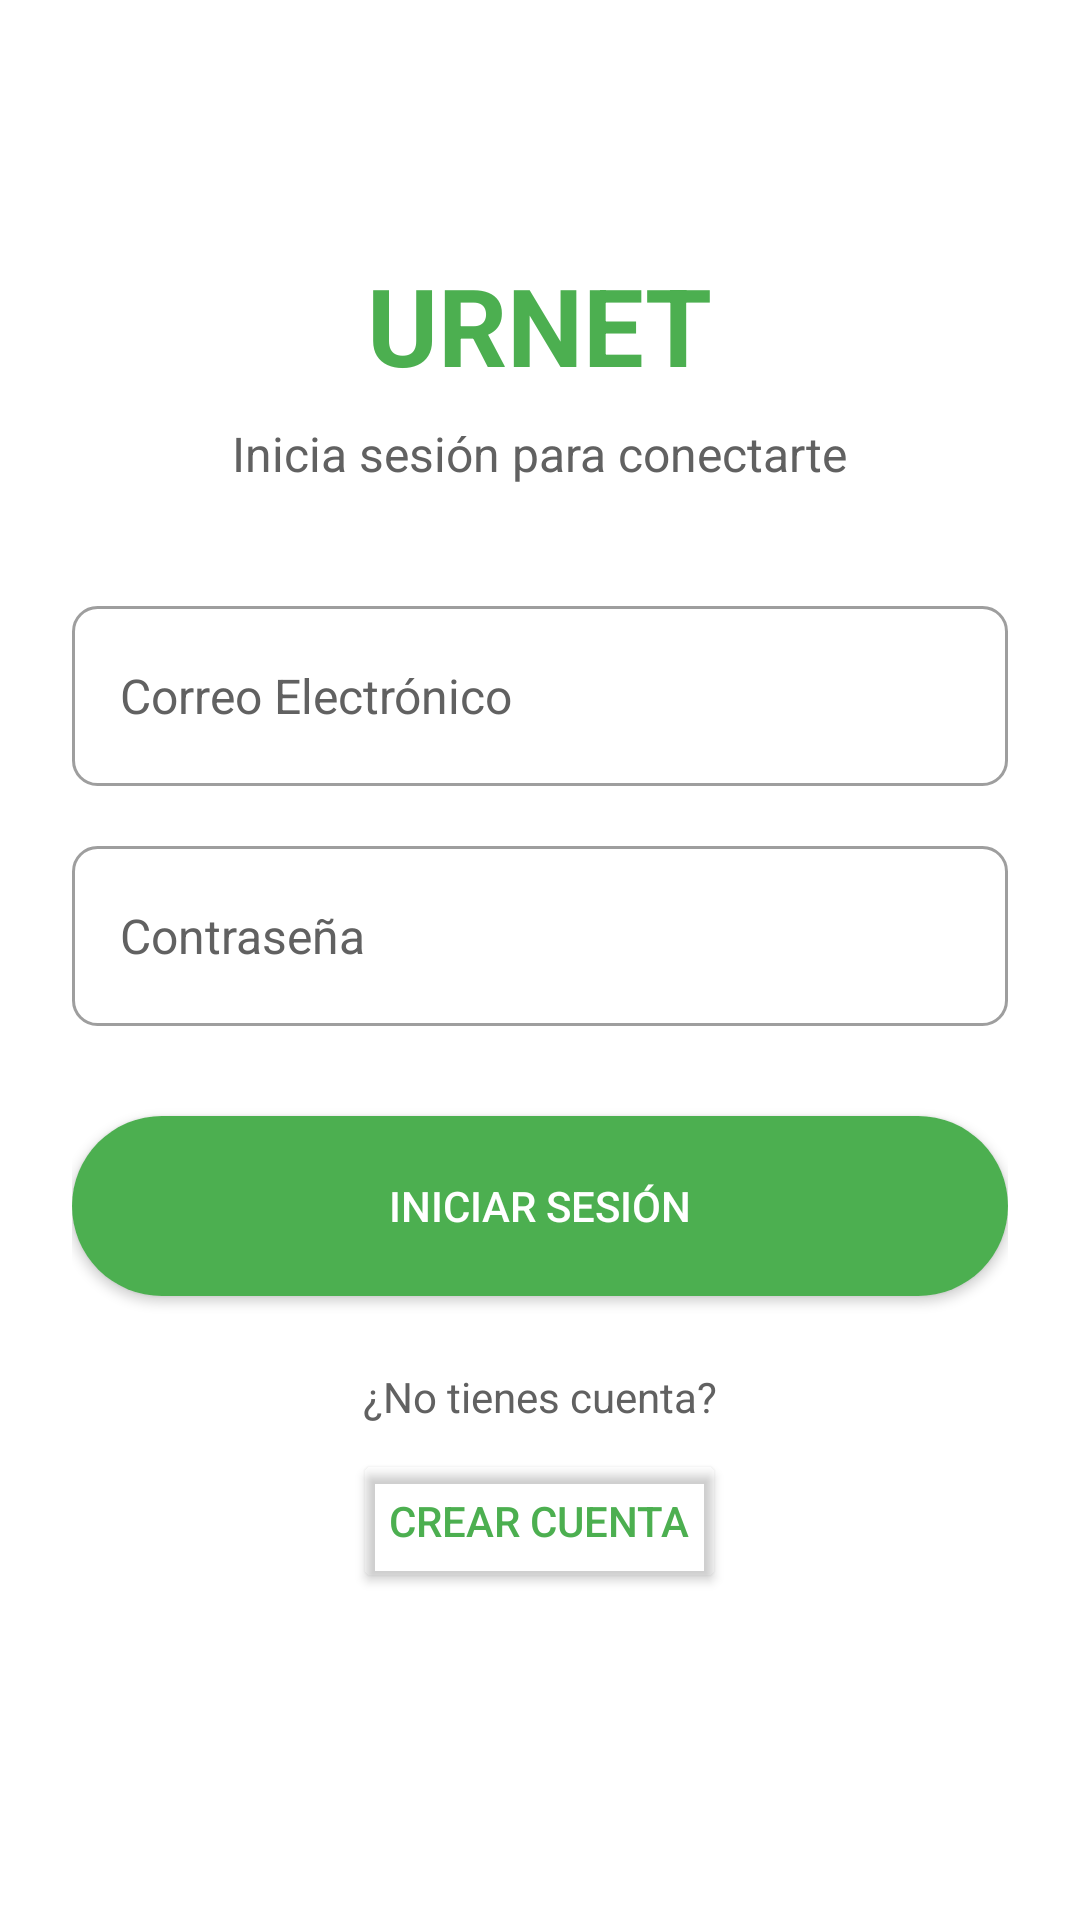

The Android layout XML behind this screen, and the referenced resources:
<!-- AndroidManifest.xml: application theme Theme.SignUpSignIn -->
<!-- res/layout/activity_sign_in.xml -->
<ScrollView xmlns:android="http://schemas.android.com/apk/res/android"
    android:layout_width="match_parent"
    android:layout_height="match_parent"
    android:background="@color/white">

    <LinearLayout
        android:layout_width="match_parent"
        android:layout_height="wrap_content"
        android:orientation="vertical"
        android:gravity="center_horizontal"
        android:padding="24dp">

        <TextView
            android:layout_width="wrap_content"
            android:layout_height="wrap_content"
            android:text="URNET"
            android:textSize="36sp"
            android:textStyle="bold"
            android:textColor="@color/green_primary"
            android:layout_marginTop="60dp"/>

        <TextView
            android:layout_width="wrap_content"
            android:layout_height="wrap_content"
            android:text="Inicia sesión para conectarte"
            android:textColor="@color/gray_dark"
            android:textSize="16sp"
            android:layout_marginTop="8dp"/>

        <EditText
            android:id="@+id/login_email"
            android:layout_width="match_parent"
            android:layout_height="60dp"
            android:layout_marginTop="40dp"
            android:hint="Correo Electrónico"
            android:inputType="textEmailAddress"
            android:padding="16dp"
            android:background="@drawable/input_background"
            android:textColor="@color/black"
            android:textColorHint="@color/gray_dark"
            android:textSize="16sp" />

        <EditText
            android:id="@+id/login_password"
            android:layout_width="match_parent"
            android:layout_height="60dp"
            android:layout_marginTop="20dp"
            android:hint="Contraseña"
            android:inputType="textPassword"
            android:padding="16dp"
            android:background="@drawable/input_background"
            android:textColor="@color/black"
            android:textColorHint="@color/gray_dark"
            android:textSize="16sp" />

        <Button
            android:id="@+id/login_button"
            android:layout_width="match_parent"
            android:layout_height="60dp"
            android:text="Iniciar Sesión"
            android:layout_marginTop="30dp"
            android:backgroundTint="@color/green_primary"
            android:textColor="@color/white"
            android:background="@drawable/button_background" />

        <TextView
            android:layout_width="wrap_content"
            android:layout_height="wrap_content"
            android:text="¿No tienes cuenta?"
            android:layout_marginTop="24dp"
            android:textColor="@color/gray_dark" />

        <Button
            android:id="@+id/signup_tab"
            android:layout_width="wrap_content"
            android:layout_height="wrap_content"
            android:text="Crear Cuenta"
            android:layout_marginTop="8dp"
            android:textColor="@color/green_primary"
            android:backgroundTint="@android:color/transparent" />

    </LinearLayout>
</ScrollView>
<!-- resources referenced by this layout -->
<resources>
  <color name="black">#FF000000</color>
  <color name="gray_dark">#616161</color>
  <color name="green_primary">#4CAF50</color>
  <color name="white">#FFFFFFFF</color>
  <!-- drawable button_background (drawable) -->
  <?xml version="1.0" encoding="utf-8"?>
  <shape xmlns:android="http://schemas.android.com/apk/res/android">
      <solid android:color="@color/green_primary" />
      <corners android:radius="34dp" />
  </shape>
  <!-- drawable input_background (drawable) -->
  <?xml version="1.0" encoding="utf-8"?>
  <shape xmlns:android="http://schemas.android.com/apk/res/android">
      <solid android:color="@color/white"/>
      <stroke android:width="1dp" android:color="@color/gray"/>
      <corners android:radius="8dp"/>
  </shape>
  <style name="Theme.SignUpSignIn" parent="Theme.MaterialComponents.DayNight.DarkActionBar">
          <item name="colorPrimary">@color/teal_200</item>
          <item name="colorPrimaryVariant">@color/teal_700</item>
          <item name="colorOnPrimary">@color/black</item>
          <item name="colorSecondary">@color/teal_200</item>
          <item name="colorSecondaryVariant">@color/teal_700</item>
          <item name="android:statusBarColor">@color/teal_700</item>
          <item name="android:windowLightStatusBar">true</item>
      </style>
  <color name="gray">#9E9E9E</color>
  <color name="teal_200">#FF03DAC5</color>
  <color name="teal_700">#FF018786</color>
</resources>
